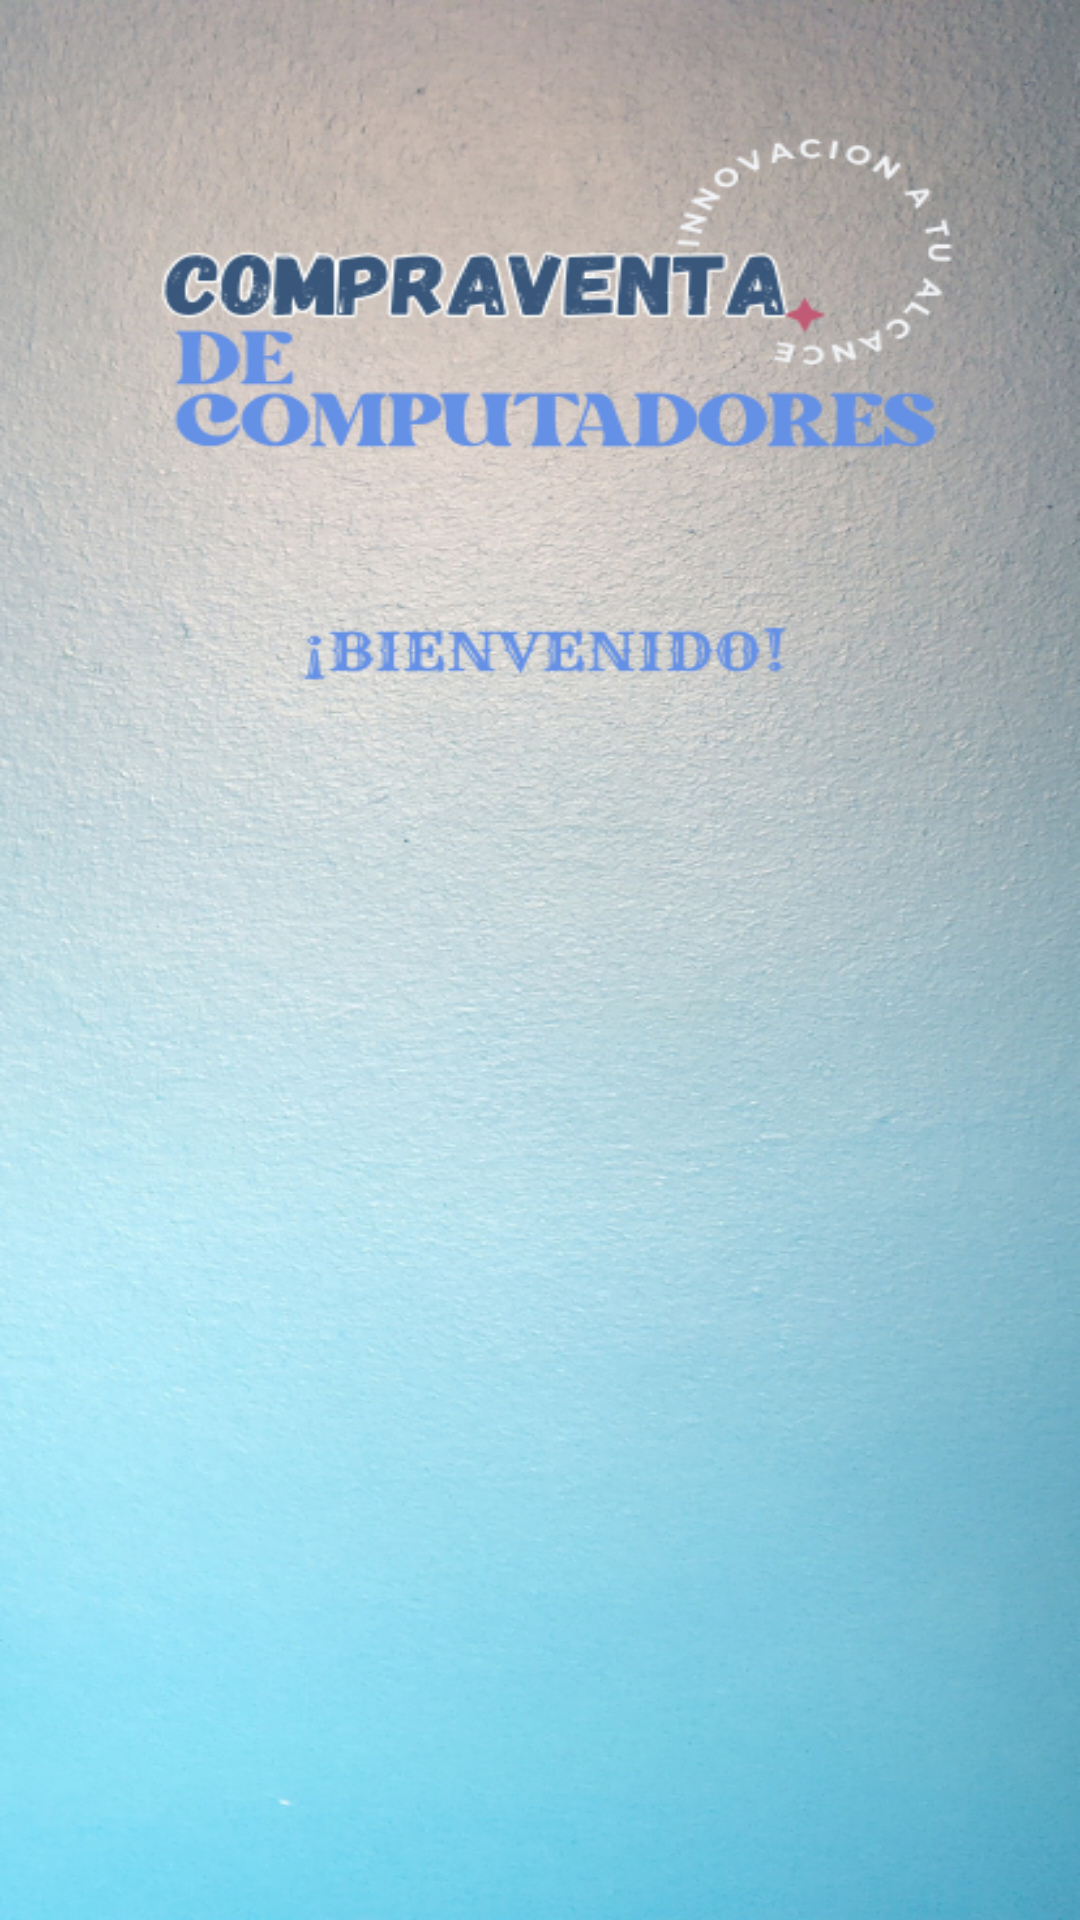

Reconstruct the res/layout file that produces this screen, plus the resources it refers to.
<!-- AndroidManifest.xml: application theme Theme.EvidenciaAndroidApp -->
<!-- res/layout/activity_home_page.xml -->
<?xml version="1.0" encoding="utf-8"?>
<LinearLayout xmlns:android="http://schemas.android.com/apk/res/android"
    xmlns:app="http://schemas.android.com/apk/res-auto"
    xmlns:tools="http://schemas.android.com/tools"
    android:id="@+id/main"
    android:layout_width="match_parent"
    android:layout_height="match_parent"
    android:background="@drawable/home"
    android:padding="40dp"
    tools:context=".HomePage"
    android:orientation="vertical">

</LinearLayout>
<!-- resources referenced by this layout -->
<resources>
  <!-- drawable home: png bitmap (drawable, 720798 bytes) -->
  <style name="Theme.EvidenciaAndroidApp" parent="Base.Theme.EvidenciaAndroidApp" />
  <style name="Base.Theme.EvidenciaAndroidApp" parent="Theme.Material3.DayNight.NoActionBar">
          
          
          <item name="colorPrimary">@color/blue</item>
      </style>
  <color name="blue">#166CF3</color>
</resources>
